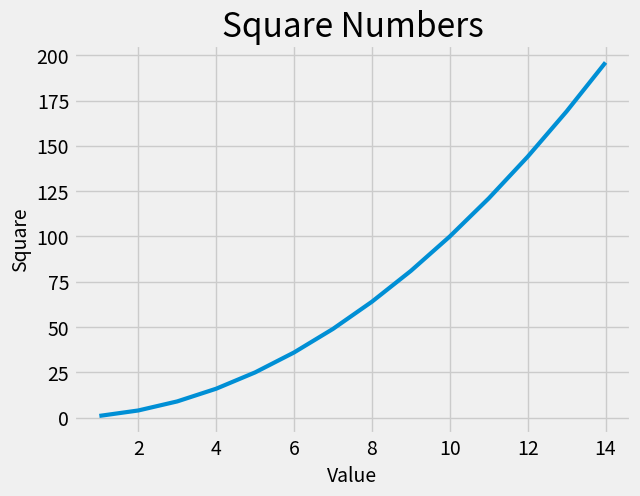

Write Python code to recreate this figure.
import matplotlib.pyplot as plt

# styles = plt.style.available

# print(styles)
input_values = [1, 2, 3, 4, 5, 6, 7, 8, 9, 10, 11, 12, 13, 14]
squares = [1, 4, 9, 16, 25, 36, 49, 64, 81, 100, 121, 144, 169, 196]

plt.style.use('fivethirtyeight')

fig, ax = plt.subplots()
ax.plot(input_values, squares, linewidth=3)

# Set chart title and label axes.
ax.set_title("Square Numbers", fontsize = 24)
ax.set_xlabel("Value", fontsize = 14)
ax.set_ylabel("Square", fontsize = 14)

# Set size of tick labels.
ax.tick_params(axis='both', labelsize = 14)

plt.show()